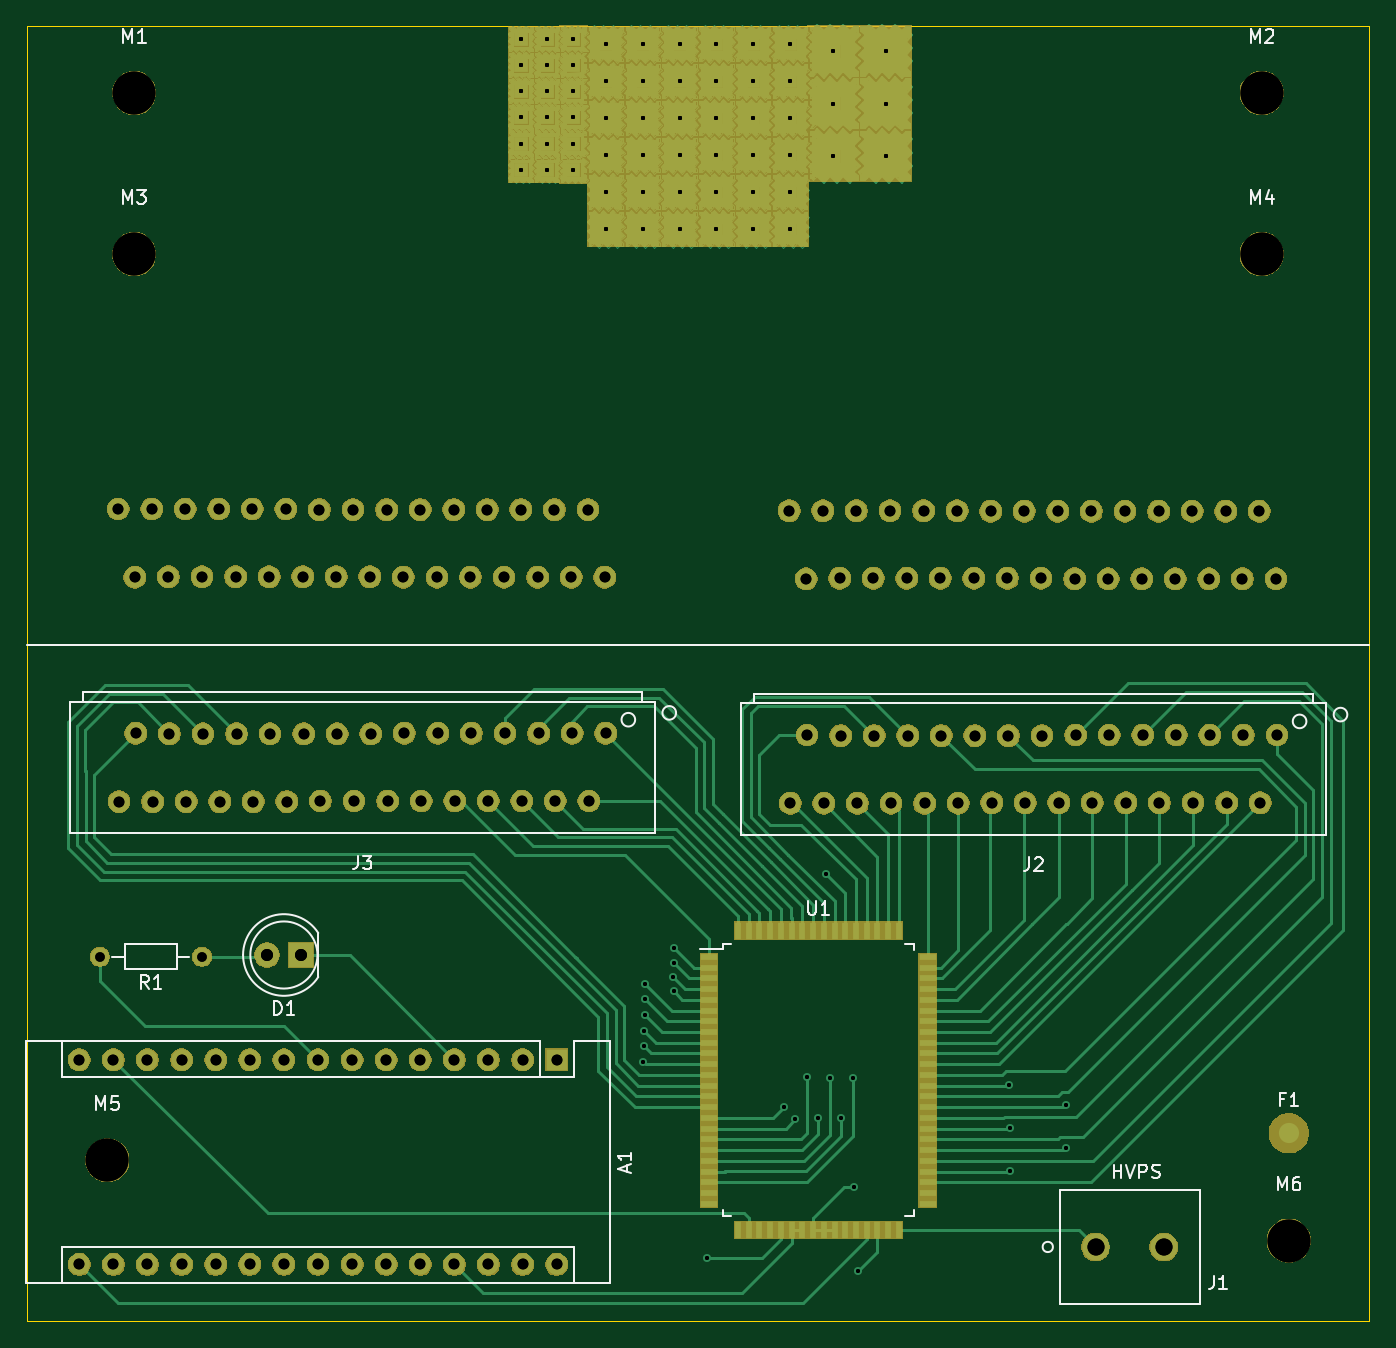
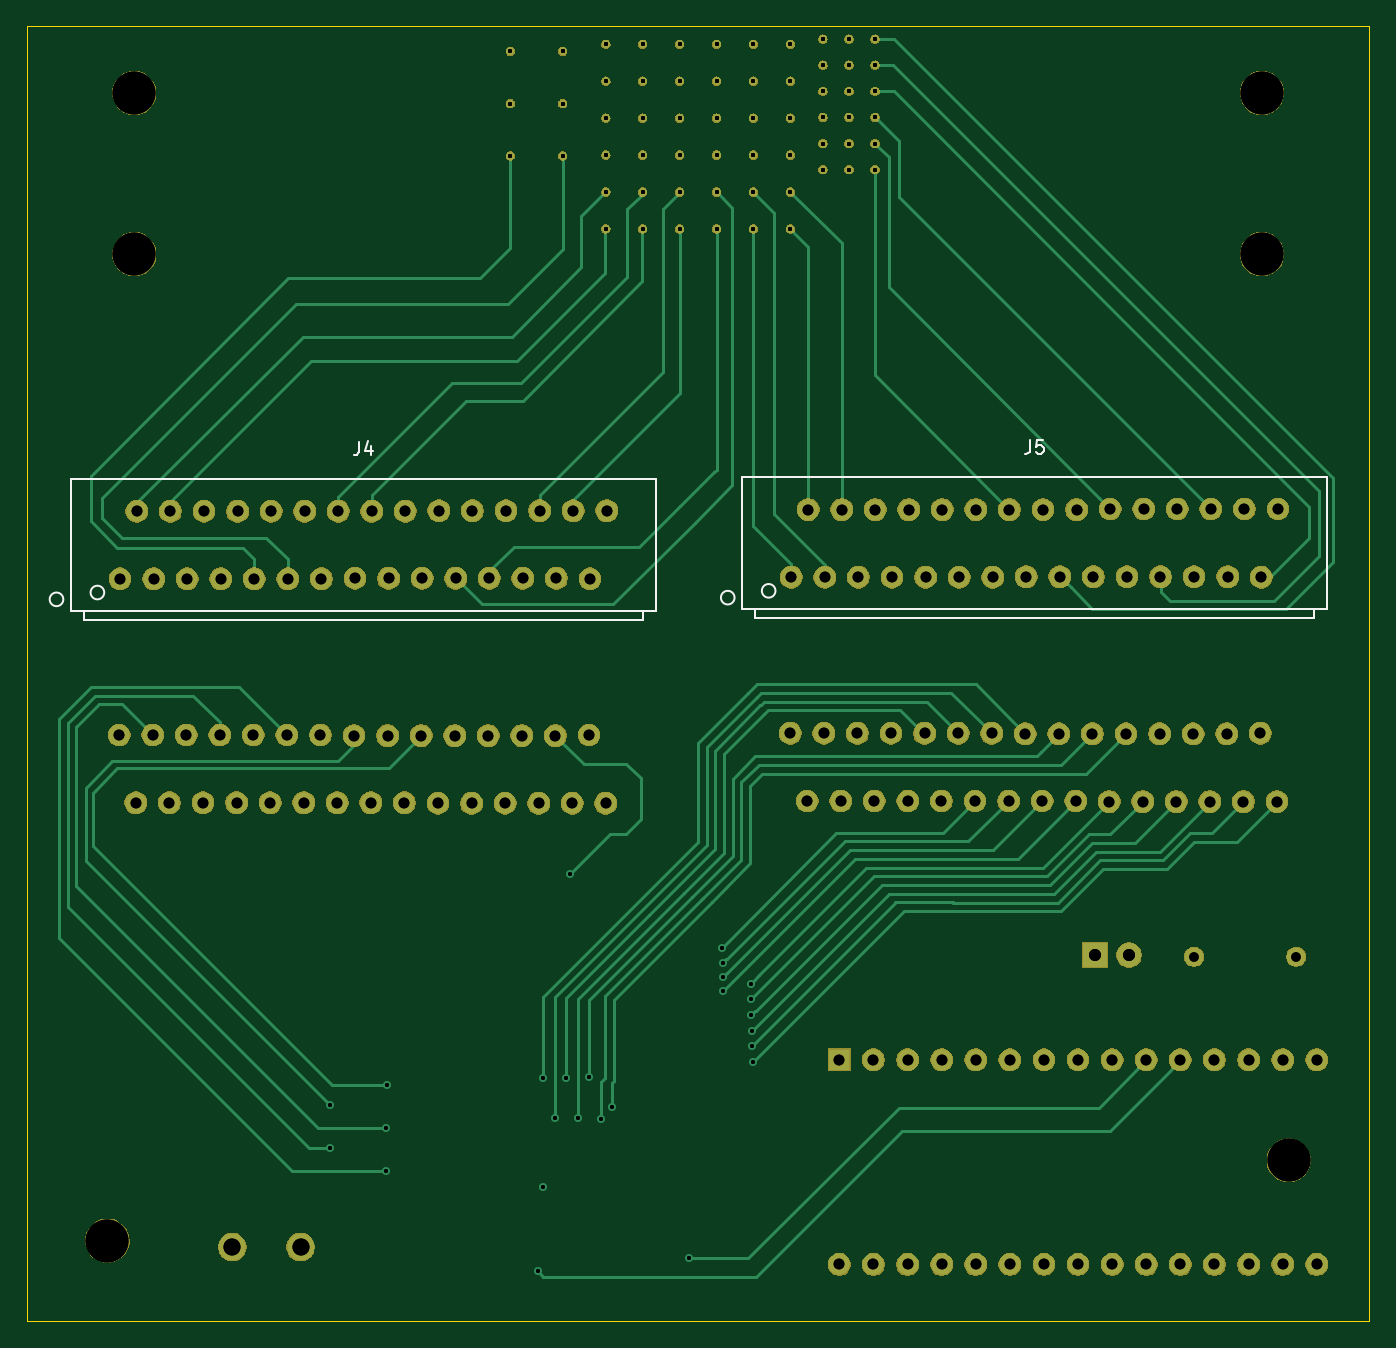
Circuit board: 14 layer files. Board 100.0 x 96.5 mm.
- bottom_copper: dmf_relay_board-B_Cu.gbr (23144 bytes)
- bottom_mask: dmf_relay_board-B_Mask.gbr (204086 bytes)
- paste: dmf_relay_board-B_Paste.gbr (497 bytes)
- bottom_silk: dmf_relay_board-B_SilkS.gbr (2383 bytes)
- outline: dmf_relay_board-Edge_Cuts.gbr (692 bytes)
- top_copper: dmf_relay_board-F_Cu.gbr (278352 bytes)
- top_mask: dmf_relay_board-F_Mask.gbr (143476 bytes)
- paste: dmf_relay_board-F_Paste.gbr (2653 bytes)
- top_silk: dmf_relay_board-F_SilkS.gbr (10828 bytes)
- inner_copper: dmf_relay_board-In1_Cu.gbr (14448 bytes)
- inner_copper: dmf_relay_board-In2_Cu.gbr (14798 bytes)
- drill: dmf_relay_board-NPTH.drl (383 bytes)
- drill: dmf_relay_board-PTH.drl (5020 bytes)
- drill: dmf_relay_board-drill_merge.drl (4723 bytes)

=== bottom_copper: dmf_relay_board-B_Cu.gbr (23144 bytes, source omitted) ===
=== bottom_mask: dmf_relay_board-B_Mask.gbr (204086 bytes, source omitted) ===
=== paste: dmf_relay_board-B_Paste.gbr ===
G04 #@! TF.GenerationSoftware,KiCad,Pcbnew,(5.1.5)-3*
G04 #@! TF.CreationDate,2020-05-15T10:40:35-04:00*
G04 #@! TF.ProjectId,dmf_relay_board,646d665f-7265-46c6-9179-5f626f617264,rev?*
G04 #@! TF.SameCoordinates,Original*
G04 #@! TF.FileFunction,Paste,Bot*
G04 #@! TF.FilePolarity,Positive*
%FSLAX46Y46*%
G04 Gerber Fmt 4.6, Leading zero omitted, Abs format (unit mm)*
G04 Created by KiCad (PCBNEW (5.1.5)-3) date 2020-05-15 10:40:35*
%MOMM*%
%LPD*%
G04 APERTURE LIST*
G04 APERTURE END LIST*
M02*

=== bottom_silk: dmf_relay_board-B_SilkS.gbr ===
G04 #@! TF.GenerationSoftware,KiCad,Pcbnew,(5.1.5)-3*
G04 #@! TF.CreationDate,2020-05-15T10:40:35-04:00*
G04 #@! TF.ProjectId,dmf_relay_board,646d665f-7265-46c6-9179-5f626f617264,rev?*
G04 #@! TF.SameCoordinates,Original*
G04 #@! TF.FileFunction,Legend,Bot*
G04 #@! TF.FilePolarity,Positive*
%FSLAX46Y46*%
G04 Gerber Fmt 4.6, Leading zero omitted, Abs format (unit mm)*
G04 Created by KiCad (PCBNEW (5.1.5)-3) date 2020-05-15 10:40:35*
%MOMM*%
%LPD*%
G04 APERTURE LIST*
%ADD10C,0.120000*%
%ADD11C,0.150000*%
G04 APERTURE END LIST*
D10*
X116074380Y-98159540D02*
X116074380Y-97471540D01*
X157730380Y-98159540D02*
X116074380Y-98159540D01*
X157730380Y-97471540D02*
X157730380Y-98159540D01*
D11*
X157222380Y-96127540D02*
G75*
G03X157222380Y-96127540I-508000J0D01*
G01*
X160270380Y-96635540D02*
G75*
G03X160270380Y-96635540I-508000J0D01*
G01*
D10*
X158677380Y-97471540D02*
X115127380Y-97471540D01*
X115127380Y-87671540D02*
X158677380Y-87671540D01*
X115127380Y-87671540D02*
X115127380Y-97471540D01*
X158677380Y-87671540D02*
X158677380Y-97471540D01*
X166073380Y-98286540D02*
X166073380Y-97598540D01*
X207729380Y-98286540D02*
X166073380Y-98286540D01*
X207729380Y-97598540D02*
X207729380Y-98286540D01*
D11*
X207221380Y-96254540D02*
G75*
G03X207221380Y-96254540I-508000J0D01*
G01*
X210269380Y-96762540D02*
G75*
G03X210269380Y-96762540I-508000J0D01*
G01*
D10*
X208676380Y-97598540D02*
X165126380Y-97598540D01*
X165126380Y-87798540D02*
X208676380Y-87798540D01*
X165126380Y-87798540D02*
X165126380Y-97598540D01*
X208676380Y-87798540D02*
X208676380Y-97598540D01*
D11*
X137235713Y-84911920D02*
X137235713Y-85626206D01*
X137283332Y-85769063D01*
X137378570Y-85864301D01*
X137521427Y-85911920D01*
X137616665Y-85911920D01*
X136283332Y-84911920D02*
X136759522Y-84911920D01*
X136807141Y-85388111D01*
X136759522Y-85340492D01*
X136664284Y-85292873D01*
X136426189Y-85292873D01*
X136330951Y-85340492D01*
X136283332Y-85388111D01*
X136235713Y-85483349D01*
X136235713Y-85721444D01*
X136283332Y-85816682D01*
X136330951Y-85864301D01*
X136426189Y-85911920D01*
X136664284Y-85911920D01*
X136759522Y-85864301D01*
X136807141Y-85816682D01*
X187234713Y-85038920D02*
X187234713Y-85753206D01*
X187282332Y-85896063D01*
X187377570Y-85991301D01*
X187520427Y-86038920D01*
X187615665Y-86038920D01*
X186329951Y-85372254D02*
X186329951Y-86038920D01*
X186568046Y-84991301D02*
X186806141Y-85705587D01*
X186187094Y-85705587D01*
M02*

=== outline: dmf_relay_board-Edge_Cuts.gbr ===
G04 #@! TF.GenerationSoftware,KiCad,Pcbnew,(5.1.5)-3*
G04 #@! TF.CreationDate,2020-05-15T10:40:35-04:00*
G04 #@! TF.ProjectId,dmf_relay_board,646d665f-7265-46c6-9179-5f626f617264,rev?*
G04 #@! TF.SameCoordinates,Original*
G04 #@! TF.FileFunction,Profile,NP*
%FSLAX46Y46*%
G04 Gerber Fmt 4.6, Leading zero omitted, Abs format (unit mm)*
G04 Created by KiCad (PCBNEW (5.1.5)-3) date 2020-05-15 10:40:35*
%MOMM*%
%LPD*%
G04 APERTURE LIST*
%ADD10C,0.050000*%
G04 APERTURE END LIST*
D10*
X111973500Y-54041200D02*
X211973500Y-54041200D01*
X211973500Y-150536000D02*
X211973500Y-54041200D01*
X111973500Y-54041200D02*
X111973500Y-150536000D01*
X111973500Y-150536000D02*
X211973500Y-150536000D01*
M02*

=== top_copper: dmf_relay_board-F_Cu.gbr (278352 bytes, source omitted) ===
=== top_mask: dmf_relay_board-F_Mask.gbr (143476 bytes, source omitted) ===
=== paste: dmf_relay_board-F_Paste.gbr ===
G04 #@! TF.GenerationSoftware,KiCad,Pcbnew,(5.1.5)-3*
G04 #@! TF.CreationDate,2020-05-15T10:40:35-04:00*
G04 #@! TF.ProjectId,dmf_relay_board,646d665f-7265-46c6-9179-5f626f617264,rev?*
G04 #@! TF.SameCoordinates,Original*
G04 #@! TF.FileFunction,Paste,Top*
G04 #@! TF.FilePolarity,Positive*
%FSLAX46Y46*%
G04 Gerber Fmt 4.6, Leading zero omitted, Abs format (unit mm)*
G04 Created by KiCad (PCBNEW (5.1.5)-3) date 2020-05-15 10:40:35*
%MOMM*%
%LPD*%
G04 APERTURE LIST*
%ADD10R,1.300000X0.500000*%
%ADD11R,0.500000X1.300000*%
G04 APERTURE END LIST*
D10*
X162792000Y-123388000D03*
X162792000Y-124188000D03*
X162792000Y-124988000D03*
X162792000Y-125788000D03*
X162792000Y-126588000D03*
X162792000Y-127388000D03*
X162792000Y-128188000D03*
X162792000Y-128988000D03*
X162792000Y-129788000D03*
X162792000Y-130588000D03*
X162792000Y-131388000D03*
X162792000Y-132188000D03*
X162792000Y-132988000D03*
X162792000Y-133788000D03*
X162792000Y-134588000D03*
X162792000Y-135388000D03*
X162792000Y-136188000D03*
X162792000Y-136988000D03*
X162792000Y-137788000D03*
X162792000Y-138588000D03*
X162792000Y-139388000D03*
X162792000Y-140188000D03*
X162792000Y-140988000D03*
X162792000Y-141788000D03*
D11*
X164942000Y-143738000D03*
X165742000Y-143738000D03*
X166542000Y-143738000D03*
X167342000Y-143738000D03*
X168142000Y-143738000D03*
X168942000Y-143738000D03*
X169742000Y-143738000D03*
X170542000Y-143738000D03*
X171342000Y-143738000D03*
X172142000Y-143738000D03*
X172942000Y-143738000D03*
X173742000Y-143738000D03*
X174542000Y-143738000D03*
X175342000Y-143738000D03*
X176142000Y-143738000D03*
X176942000Y-143738000D03*
D10*
X179092000Y-141788000D03*
X179092000Y-140988000D03*
X179092000Y-140188000D03*
X179092000Y-139388000D03*
X179092000Y-138588000D03*
X179092000Y-137788000D03*
X179092000Y-136988000D03*
X179092000Y-136188000D03*
X179092000Y-135388000D03*
X179092000Y-134588000D03*
X179092000Y-133788000D03*
X179092000Y-132988000D03*
X179092000Y-132188000D03*
X179092000Y-131388000D03*
X179092000Y-130588000D03*
X179092000Y-129788000D03*
X179092000Y-128988000D03*
X179092000Y-128188000D03*
X179092000Y-127388000D03*
X179092000Y-126588000D03*
X179092000Y-125788000D03*
X179092000Y-124988000D03*
X179092000Y-124188000D03*
X179092000Y-123388000D03*
D11*
X176942000Y-121438000D03*
X176142000Y-121438000D03*
X175342000Y-121438000D03*
X174542000Y-121438000D03*
X173742000Y-121438000D03*
X172942000Y-121438000D03*
X172142000Y-121438000D03*
X171342000Y-121438000D03*
X170542000Y-121438000D03*
X169742000Y-121438000D03*
X168942000Y-121438000D03*
X168142000Y-121438000D03*
X167342000Y-121438000D03*
X166542000Y-121438000D03*
X165742000Y-121438000D03*
X164942000Y-121438000D03*
M02*

=== top_silk: dmf_relay_board-F_SilkS.gbr (10828 bytes, source omitted) ===
=== inner_copper: dmf_relay_board-In1_Cu.gbr (14448 bytes, source omitted) ===
=== inner_copper: dmf_relay_board-In2_Cu.gbr (14798 bytes, source omitted) ===
=== drill: dmf_relay_board-NPTH.drl ===
M48
; DRILL file {KiCad (5.1.5)-3} date 2020-05-15 10:40:38 AM
; FORMAT={-:-/ absolute / inch / decimal}
; #@! TF.CreationDate,2020-05-15T10:40:38-04:00
; #@! TF.GenerationSoftware,Kicad,Pcbnew,(5.1.5)-3
; #@! TF.FileFunction,NonPlated,1,4,NPTH
FMAT,2
INCH
T1C0.1260
%
G90
G05
T1
X8.1092Y-5.6904
X8.0302Y-2.3245
X4.6446Y-5.4542
X4.7235Y-2.7969
X4.7235Y-2.3245
X8.0302Y-2.7969
T0
M30

=== drill: dmf_relay_board-PTH.drl (5020 bytes, source omitted) ===
=== drill: dmf_relay_board-drill_merge.drl ===
M48
INCH,TZ
T10C0.126
T11C0.012
T12C0.028
T13C0.032
T14C0.035
T15C0.050
%
T10
X081092Y-56904
X080302Y-23245
X046446Y-54542
X047235Y-27969
X047235Y-23245
X080302Y-27969
T11
X062169Y-51667
X062174Y-51200
X062191Y-50744
X062204Y-49810
X062207Y-50287
X062228Y-49361
X063050Y-49178
X063051Y-48764
X063052Y-49592
X063076Y-48316
X064025Y-57425
X066292Y-52990
X066620Y-53346
X066954Y-52093
X067294Y-53308
X067521Y-46148
X067628Y-52130
X067963Y-53294
X068328Y-52143
X068330Y-55336
X068475Y-57800
X072884Y-52338
X072919Y-53598
X072931Y-54857
X074555Y-54188
X074567Y-52928
X058579Y-24728
X058579Y-24728
X066476Y-27231
X066476Y-27231
X059344Y-21665
X059344Y-21665
X067741Y-22025
X067741Y-22025
X061062Y-27231
X061062Y-27231
X063228Y-25065
X063228Y-25065
X060110Y-23962
X060110Y-23962
X066476Y-23983
X066476Y-23983
X059344Y-24728
X059344Y-24728
X060110Y-21665
X060110Y-21665
X058579Y-23196
X058579Y-23196
X067741Y-25088
X067741Y-25088
X060110Y-24728
X060110Y-24728
X063228Y-26148
X063228Y-26148
X066476Y-22900
X066476Y-22900
X060110Y-25494
X060110Y-25494
X061062Y-23983
X061062Y-23983
X065393Y-27231
X065393Y-27231
X059344Y-22431
X059344Y-22431
X064310Y-27231
X064310Y-27231
X066476Y-26148
X066476Y-26148
X065393Y-25065
X065393Y-25065
X069272Y-23556
X069272Y-23556
X066476Y-25065
X066476Y-25065
X062145Y-23983
X062145Y-23983
X061062Y-22900
X061062Y-22900
X058579Y-25494
X058579Y-25494
X058579Y-23962
X058579Y-23962
X059344Y-23196
X059344Y-23196
X069272Y-25088
X069272Y-25088
X065393Y-22900
X065393Y-22900
X060110Y-22431
X060110Y-22431
X062145Y-25065
X062145Y-25065
X063228Y-23983
X063228Y-23983
X062145Y-22900
X062145Y-22900
X061062Y-21817
X061062Y-21817
X062145Y-21817
X062145Y-21817
X063228Y-21817
X063228Y-21817
X059344Y-25494
X059344Y-25494
X067741Y-23556
X067741Y-23556
X061062Y-26148
X061062Y-26148
X062145Y-27231
X062145Y-27231
X064310Y-26148
X064310Y-26148
X064310Y-22900
X064310Y-22900
X063228Y-22900
X063228Y-22900
X065393Y-21817
X065393Y-21817
X059344Y-23962
X059344Y-23962
X058579Y-21665
X058579Y-21665
X064310Y-23983
X064310Y-23983
X069272Y-22025
X069272Y-22025
X064310Y-25065
X064310Y-25065
X065393Y-26148
X065393Y-26148
X065393Y-23983
X065393Y-23983
X066476Y-21817
X066476Y-21817
X063228Y-27231
X063228Y-27231
X058579Y-22431
X058579Y-22431
X062145Y-26148
X062145Y-26148
X061062Y-25065
X061062Y-25065
X060110Y-23196
X060110Y-23196
X064310Y-21817
X064310Y-21817
T12
X046225Y-48575
X049225Y-48575
T13
X046763Y-35445
X047255Y-37445
X047747Y-35445
X048239Y-37430
X048731Y-35445
X049223Y-37430
X049716Y-35445
X050208Y-37430
X050700Y-35445
X051192Y-37430
X051684Y-35445
X052176Y-37430
X052668Y-35461
X053160Y-37430
X053653Y-35461
X054145Y-37430
X054637Y-35461
X055129Y-37445
X055621Y-35461
X056113Y-37445
X056605Y-35461
X057097Y-37445
X057590Y-35461
X058082Y-37445
X058574Y-35461
X059066Y-37445
X059558Y-35461
X060050Y-37445
X060542Y-35461
X061034Y-37445
X046791Y-44025
X047283Y-42025
X047775Y-44025
X048267Y-42041
X048759Y-44025
X049251Y-42041
X049744Y-44025
X050236Y-42041
X050728Y-44025
X051220Y-42041
X051712Y-44025
X052204Y-42041
X052696Y-44009
X053188Y-42041
X053681Y-44009
X054173Y-42041
X054665Y-44009
X055157Y-42025
X055649Y-44009
X056141Y-42025
X056633Y-44009
X057125Y-42025
X057618Y-44009
X058110Y-42025
X058602Y-44009
X059094Y-42025
X059586Y-44009
X060078Y-42025
X060570Y-44009
X061062Y-42025
X066447Y-35495
X066940Y-37495
X067432Y-35495
X067924Y-37480
X068416Y-35495
X068908Y-37480
X069400Y-35495
X069892Y-37480
X070384Y-35495
X070877Y-37480
X071369Y-35495
X071861Y-37480
X072353Y-35511
X072845Y-37480
X073337Y-35511
X073829Y-37480
X074321Y-35511
X074814Y-37495
X075306Y-35511
X075798Y-37495
X076290Y-35511
X076782Y-37495
X077274Y-35511
X077766Y-37495
X078258Y-35511
X078751Y-37495
X079243Y-35511
X079735Y-37495
X080227Y-35511
X080719Y-37495
X045625Y-51600
X045625Y-57600
X046625Y-51600
X046625Y-57600
X047625Y-51600
X047625Y-57600
X048625Y-51600
X048625Y-57600
X049625Y-51600
X049625Y-57600
X050625Y-51600
X050625Y-57600
X051625Y-51600
X051625Y-57600
X052625Y-51600
X052625Y-57600
X053625Y-51600
X053625Y-57600
X054625Y-51600
X054625Y-57600
X055625Y-51600
X055625Y-57600
X056625Y-51600
X056625Y-57600
X057625Y-51600
X057625Y-57600
X058625Y-51600
X058625Y-57600
X059625Y-51600
X059625Y-57600
X066475Y-44075
X066968Y-42075
X067460Y-44075
X067952Y-42091
X068444Y-44075
X068936Y-42091
X069428Y-44075
X069920Y-42091
X070412Y-44075
X070905Y-42091
X071397Y-44075
X071889Y-42091
X072381Y-44059
X072873Y-42091
X073365Y-44059
X073857Y-42091
X074349Y-44059
X074842Y-42075
X075334Y-44059
X075826Y-42075
X076318Y-44059
X076810Y-42075
X077302Y-44059
X077794Y-42075
X078286Y-44059
X078779Y-42075
X079271Y-44059
X079763Y-42075
X080255Y-44059
X080747Y-42075
T14
X051125Y-48525
X052125Y-48525
T15
X075427Y-57087
X077427Y-57087
M30


